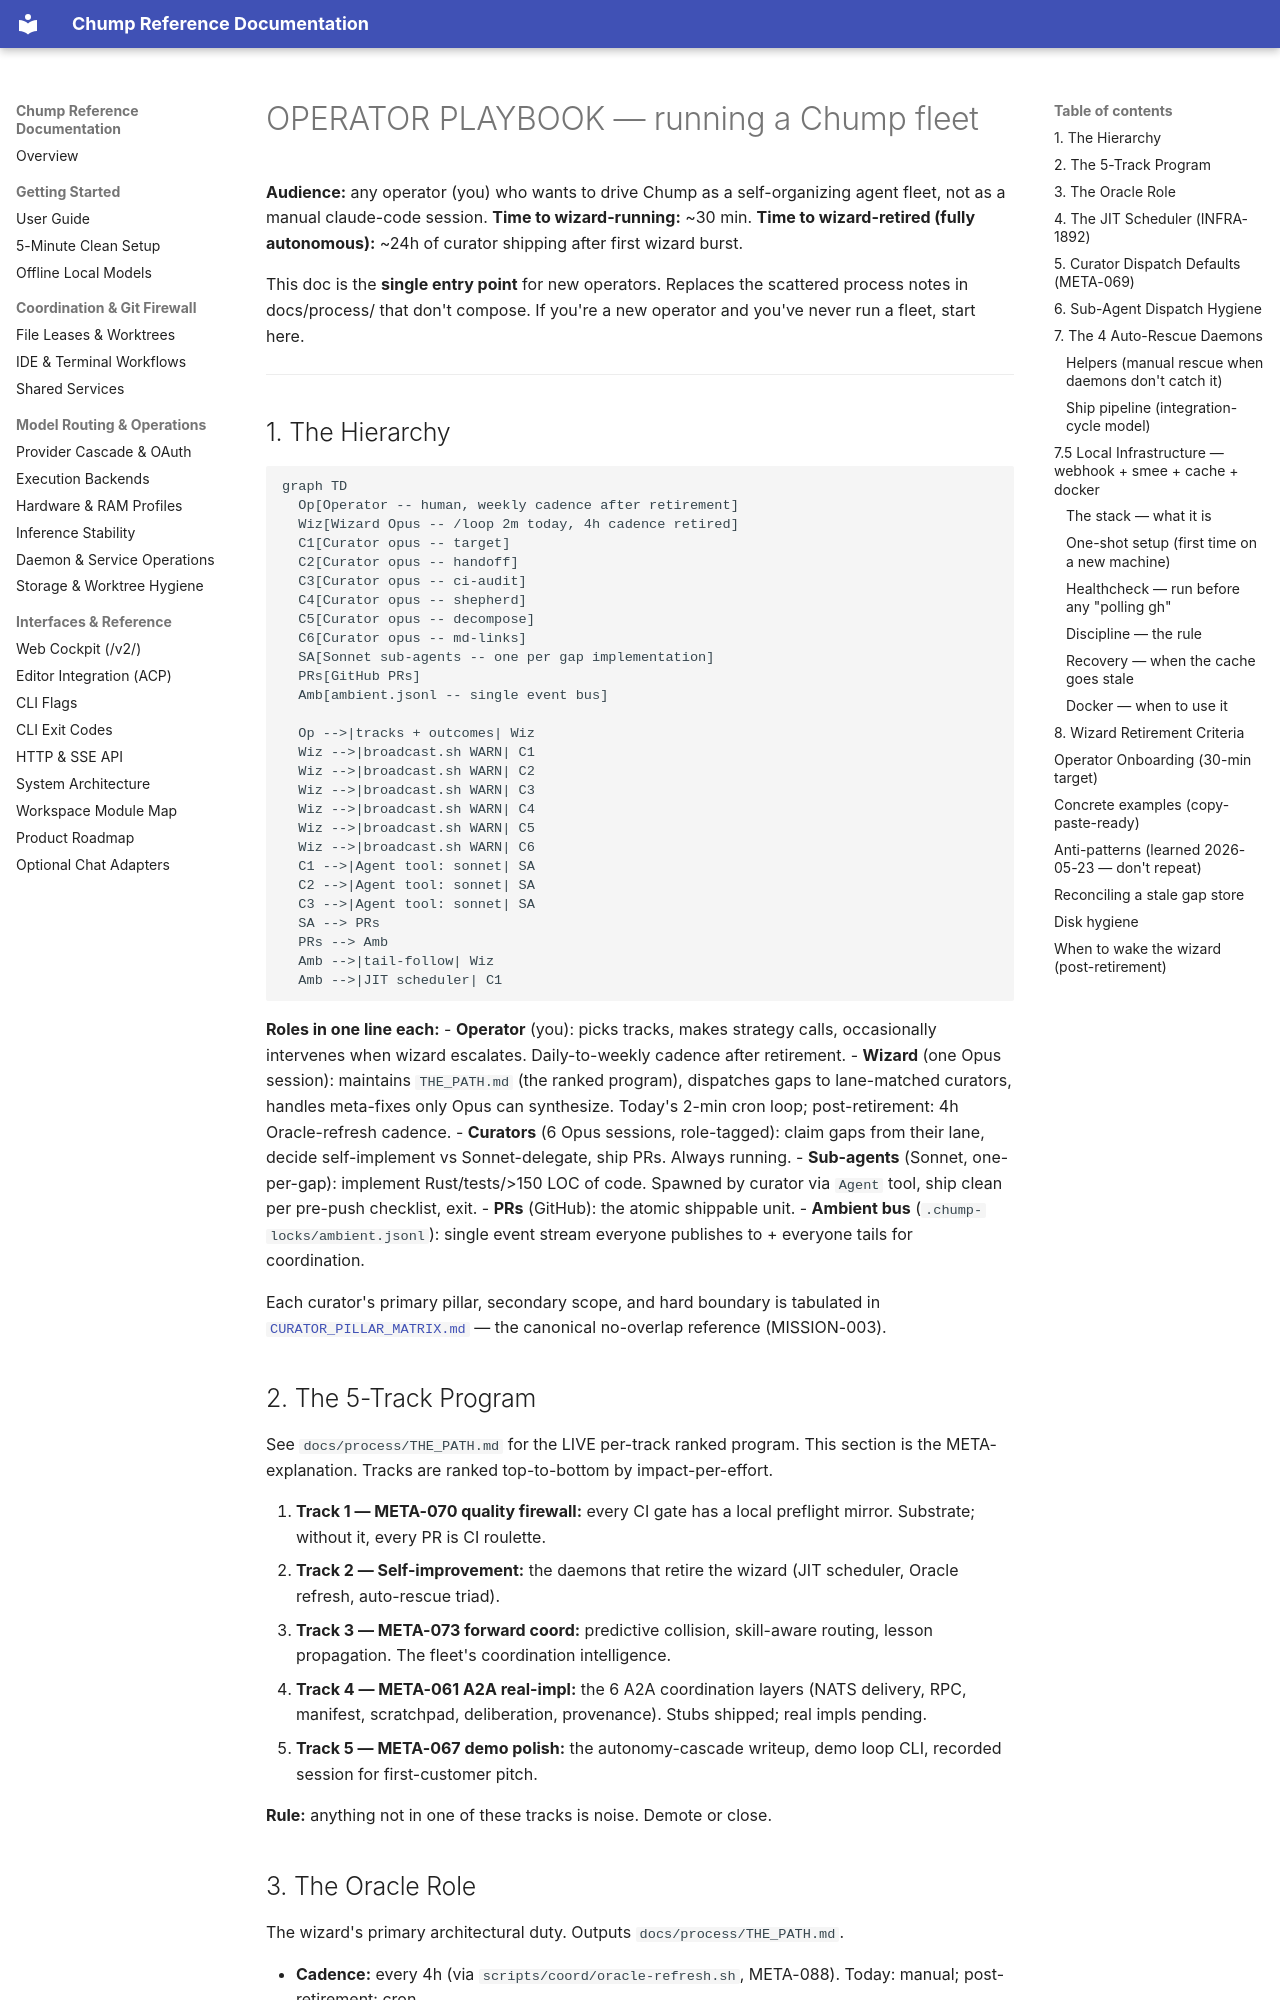

repository: repairman29/chump · page: process/OPERATOR_PLAYBOOK/index.html · generator: mkdocs

# OPERATOR PLAYBOOK — running a Chump fleet

**Audience:** any operator (you) who wants to drive Chump as a self-organizing
agent fleet, not as a manual claude-code session. **Time to wizard-running:**
~30 min. **Time to wizard-retired (fully autonomous):** ~24h of curator
shipping after first wizard burst.

This doc is the **single entry point** for new operators. Replaces the
scattered process notes in docs/process/ that don't compose. If you're a
new operator and you've never run a fleet, start here.

---

## 1. The Hierarchy

```mermaid
graph TD
  Op[Operator -- human, weekly cadence after retirement]
  Wiz[Wizard Opus -- /loop 2m today, 4h cadence retired]
  C1[Curator opus -- target]
  C2[Curator opus -- handoff]
  C3[Curator opus -- ci-audit]
  C4[Curator opus -- shepherd]
  C5[Curator opus -- decompose]
  C6[Curator opus -- md-links]
  SA[Sonnet sub-agents -- one per gap implementation]
  PRs[GitHub PRs]
  Amb[ambient.jsonl -- single event bus]

  Op -->|tracks + outcomes| Wiz
  Wiz -->|broadcast.sh WARN| C1
  Wiz -->|broadcast.sh WARN| C2
  Wiz -->|broadcast.sh WARN| C3
  Wiz -->|broadcast.sh WARN| C4
  Wiz -->|broadcast.sh WARN| C5
  Wiz -->|broadcast.sh WARN| C6
  C1 -->|Agent tool: sonnet| SA
  C2 -->|Agent tool: sonnet| SA
  C3 -->|Agent tool: sonnet| SA
  SA --> PRs
  PRs --> Amb
  Amb -->|tail-follow| Wiz
  Amb -->|JIT scheduler| C1
```

**Roles in one line each:**
- **Operator** (you): picks tracks, makes strategy calls, occasionally
  intervenes when wizard escalates. Daily-to-weekly cadence after retirement.
- **Wizard** (one Opus session): maintains `THE_PATH.md` (the ranked
  program), dispatches gaps to lane-matched curators, handles meta-fixes
  only Opus can synthesize. Today's 2-min cron loop; post-retirement: 4h
  Oracle-refresh cadence.
- **Curators** (6 Opus sessions, role-tagged): claim gaps from their lane,
  decide self-implement vs Sonnet-delegate, ship PRs. Always running.
- **Sub-agents** (Sonnet, one-per-gap): implement Rust/tests/>150 LOC of
  code. Spawned by curator via `Agent` tool, ship clean per pre-push
  checklist, exit.
- **PRs** (GitHub): the atomic shippable unit.
- **Ambient bus** (`.chump-locks/ambient.jsonl`): single event stream
  everyone publishes to + everyone tails for coordination.

Each curator's primary pillar, secondary scope, and hard boundary is
tabulated in [`CURATOR_PILLAR_MATRIX.md`](./CURATOR_PILLAR_MATRIX.md) — the
canonical no-overlap reference (MISSION-003).

## 2. The 5-Track Program

See `docs/process/THE_PATH.md` for the LIVE per-track ranked program.
This section is the META-explanation. Tracks are ranked top-to-bottom by
impact-per-effort.

1. **Track 1 — META-070 quality firewall:** every CI gate has a local
   preflight mirror. Substrate; without it, every PR is CI roulette.
2. **Track 2 — Self-improvement:** the daemons that retire the wizard
   (JIT scheduler, Oracle refresh, auto-rescue triad).
3. **Track 3 — META-073 forward coord:** predictive collision, skill-aware
   routing, lesson propagation. The fleet's coordination intelligence.
4. **Track 4 — META-061 A2A real-impl:** the 6 A2A coordination layers
   (NATS delivery, RPC, manifest, scratchpad, deliberation, provenance).
   Stubs shipped; real impls pending.
5. **Track 5 — META-067 demo polish:** the autonomy-cascade writeup,
   demo loop CLI, recorded session for first-customer pitch.

**Rule:** anything not in one of these tracks is noise. Demote or close.
